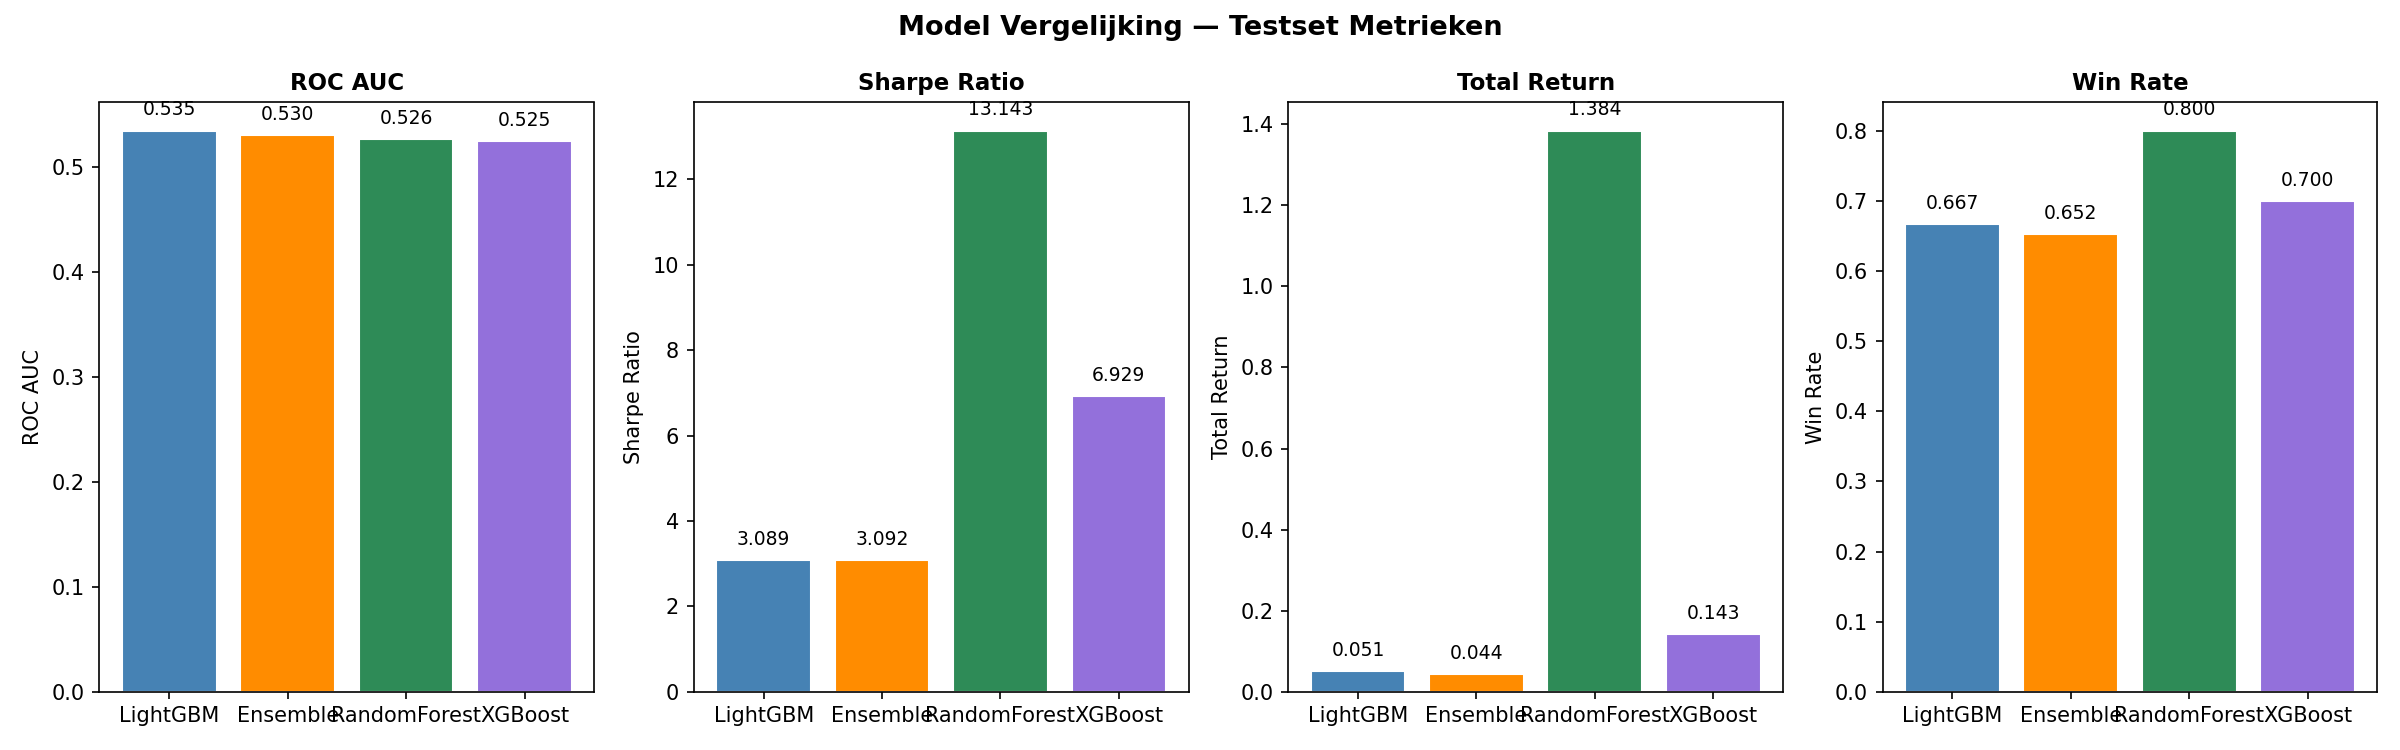

Data behind this chart, as committed beside it:
model, opt_threshold, opt_short_thr, roc_auc, precision_long, recall_long, f1_long, sharpe_ratio, total_return, win_rate, n_trades, n_long
LightGBM, 0.65, 0.0, 0.5346, 0.4541, 0.1734, 0.251, 3.089, 0.0512, 0.6667, 27, 27
Ensemble, 0.65, 0.0, 0.5301, 0.4873, 0.1587, 0.2394, 3.092, 0.0438, 0.6522, 23, 23
RandomForest, 0.65, 0.0, 0.5262, 0.0, 0.0, 0.0, 13.14, 1.384, 0.8, 85, 85
XGBoost, 0.65, 0.0, 0.5248, 0.4521, 0.2002, 0.2775, 6.929, 0.1426, 0.7, 30, 30
